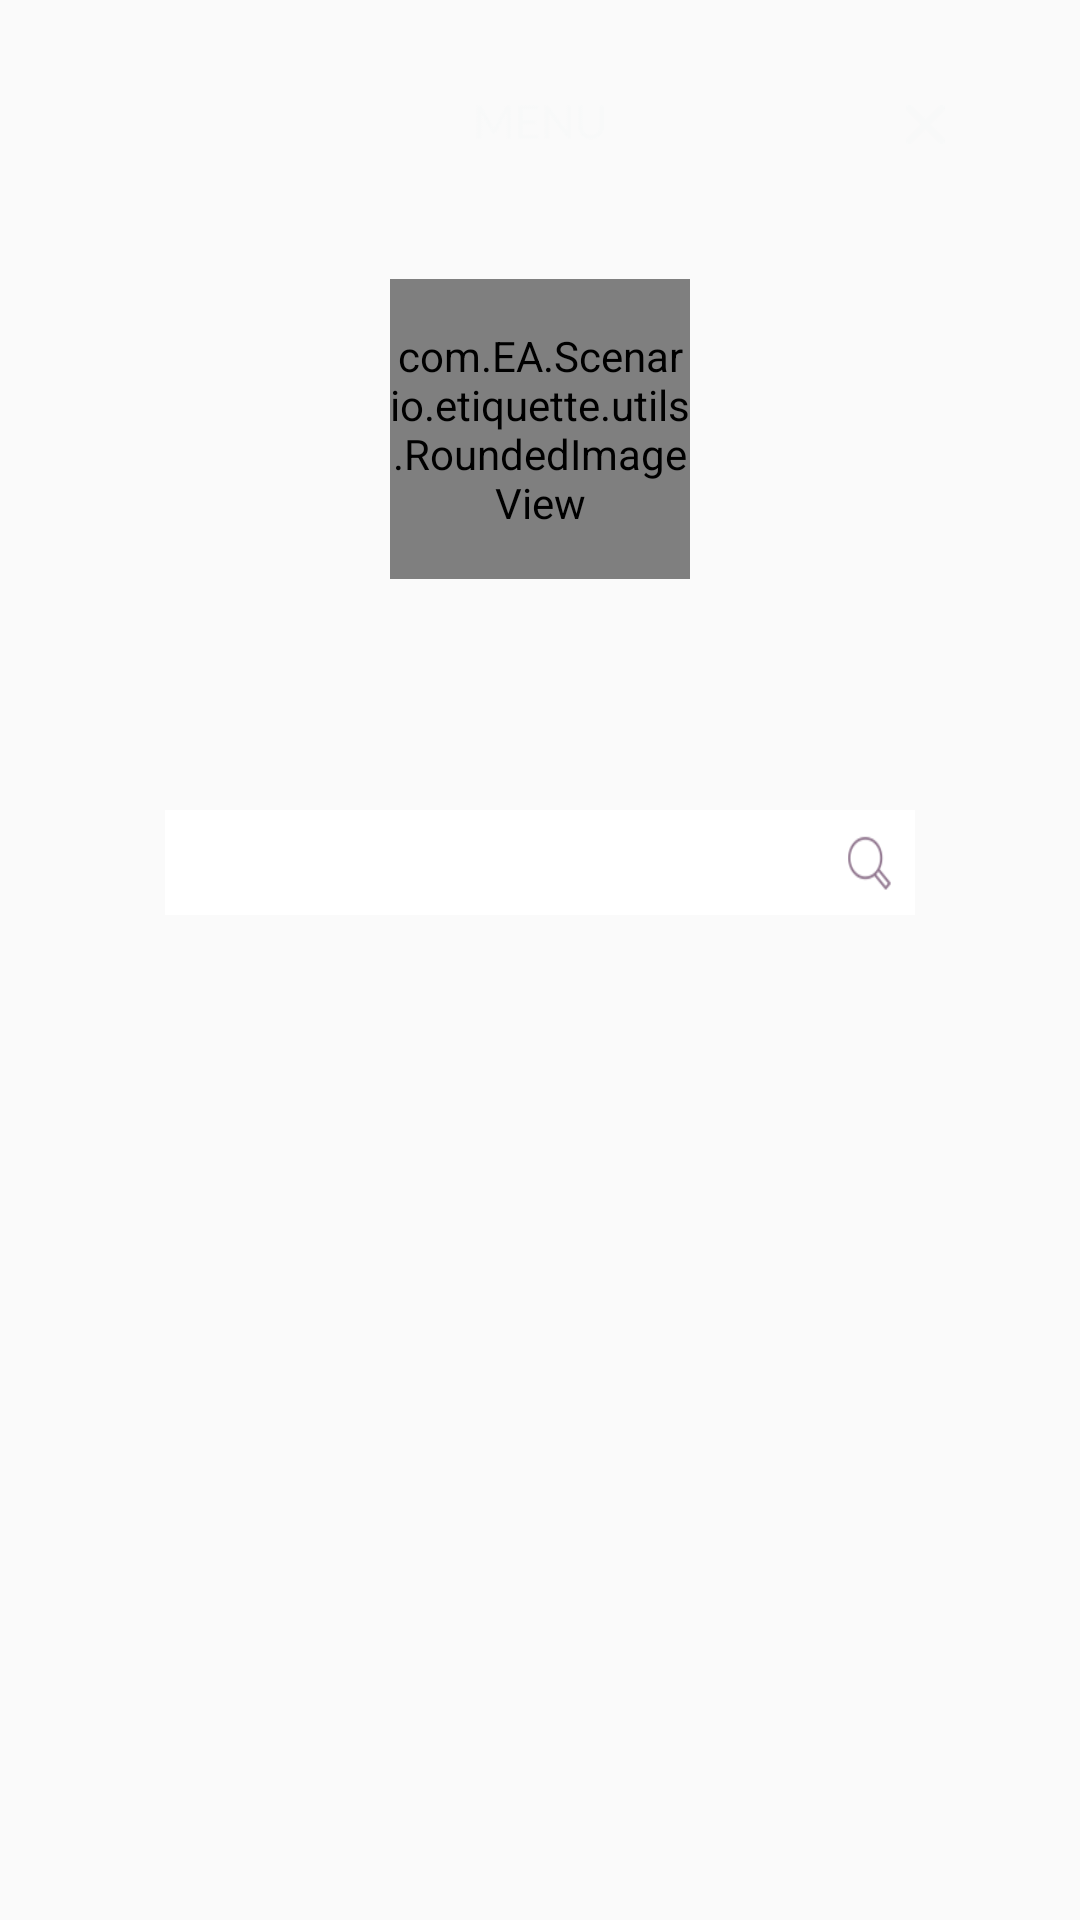

Reconstruct the res/layout file that produces this screen, plus the resources it refers to.
<!-- AndroidManifest.xml: application theme AppTheme -->
<!-- res/layout/header.xml -->
<?xml version="1.0" encoding="utf-8"?>
<LinearLayout xmlns:android="http://schemas.android.com/apk/res/android"
    android:layout_width="match_parent" android:layout_height="wrap_content"
    android:orientation="vertical"
    android:gravity="center_horizontal">

    <FrameLayout
        android:layout_width="match_parent"
        android:layout_height="wrap_content"
        android:layout_marginTop="30dp">
        <ImageView
            android:layout_width="wrap_content"
            android:layout_height="wrap_content"
            android:id="@+id/imageView5"
            android:layout_gravity="center_horizontal"
            android:src="@drawable/menutitle"
            android:layout_marginTop="5dp"/>

        <ImageView
            android:layout_width="wrap_content"
            android:layout_height="wrap_content"
            android:id="@+id/cancelMenu"
            android:layout_gravity="end"
            android:layout_marginRight="40dp"
            android:src="@drawable/cancelmusic"
            android:padding="5dp" />
    </FrameLayout>

    <com.EA.Scenario.etiquette.utils.RoundedImageView
        android:layout_width="100dp"
        android:layout_height="100dp"
        android:id="@+id/userpicture"
        android:layout_marginTop="40dp"
        android:scaleType="fitXY"/>

    <TextView
        android:layout_width="wrap_content"
        android:layout_height="wrap_content"
        android:id="@+id/unametv"
        android:textColor="#FFFFFF"
        android:textSize="20dp"
        android:layout_marginTop="30dp"
        android:src="@drawable/username" />

    <EditText
        android:layout_width="250dp"
        android:layout_height="wrap_content"
        android:id="@+id/searchBox"
        android:background="@drawable/search_bar"
        android:layout_marginTop="20dp"
        android:lines="1"
        android:imeOptions="actionSearch"
        android:inputType="text"/>


</LinearLayout>
<!-- resources referenced by this layout -->
<resources>
  <!-- drawable cancelmusic: png bitmap (drawable-hdpi, 1061 bytes) -->
  <!-- drawable menutitle: png bitmap (drawable-hdpi, 1219 bytes) -->
  <!-- drawable search_bar: png bitmap (drawable-hdpi, 1279 bytes) -->
  <!-- drawable username: png bitmap (drawable-hdpi, 1529 bytes) -->
  <style name="AppTheme" parent="Theme.AppCompat.Light.DarkActionBar">
          
      </style>
</resources>
